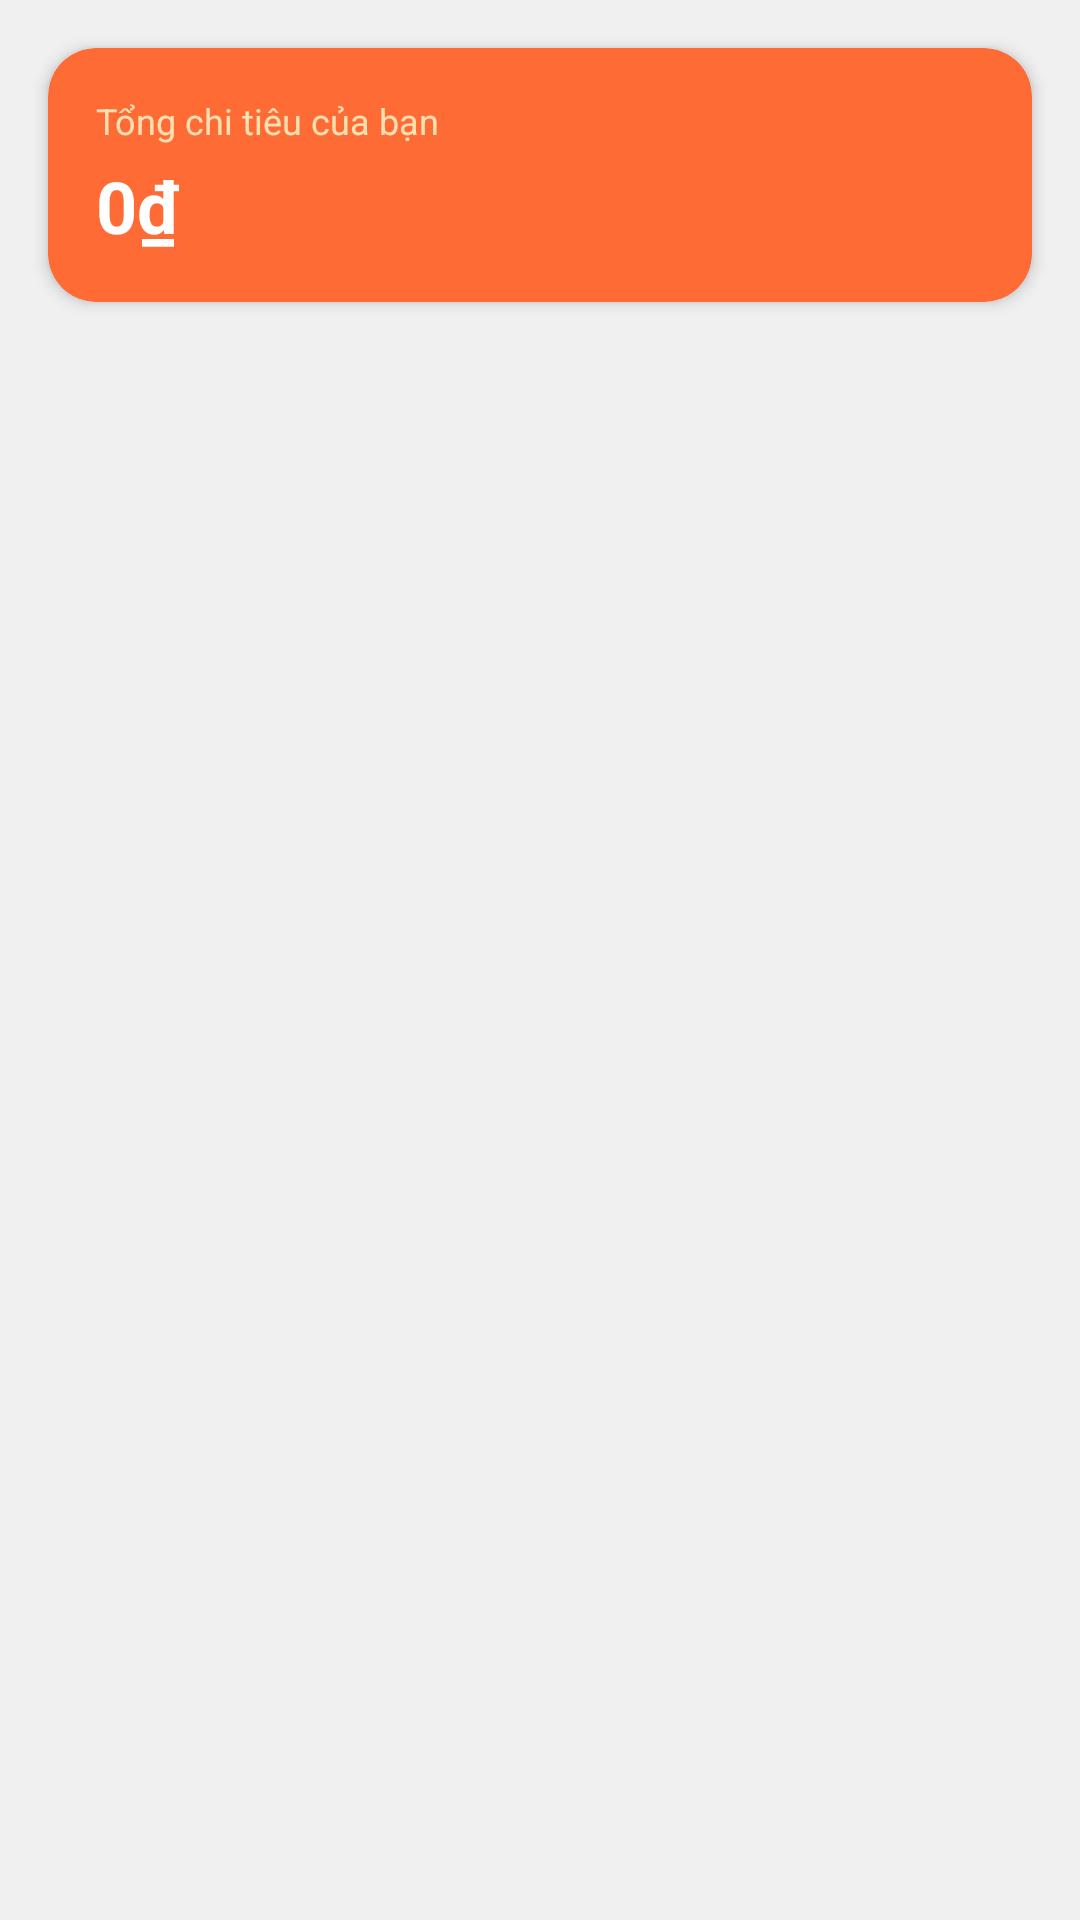

Here is an Android app screen rendered from its layout file. Give the layout XML and the strings, colors and styles it references.
<!-- AndroidManifest.xml: application theme Theme.SnackAdmin -->
<!-- res/layout/fragment_order_history.xml -->
<?xml version="1.0" encoding="utf-8"?>
<androidx.constraintlayout.widget.ConstraintLayout
    xmlns:android="http://schemas.android.com/apk/res/android"
    xmlns:app="http://schemas.android.com/apk/res-auto"
    android:layout_width="match_parent"
    android:layout_height="match_parent"
    android:background="@color/bg_page">

    
    <androidx.cardview.widget.CardView
        android:id="@+id/cardSpent"
        android:layout_width="0dp"
        android:layout_height="wrap_content"
        android:layout_margin="16dp"
        app:cardCornerRadius="16dp"
        app:cardElevation="3dp"
        app:cardBackgroundColor="@color/primary_orange"
        app:layout_constraintTop_toTopOf="parent"
        app:layout_constraintStart_toStartOf="parent"
        app:layout_constraintEnd_toEndOf="parent">
        <LinearLayout
            android:layout_width="match_parent"
            android:layout_height="wrap_content"
            android:orientation="vertical"
            android:padding="16dp">
            <TextView
                android:layout_width="wrap_content"
                android:layout_height="wrap_content"
                android:text="Tổng chi tiêu của bạn"
                android:textSize="12sp"
                android:textColor="#FFE0B2"/>
            <TextView
                android:id="@+id/tvTotalSpent"
                android:layout_width="wrap_content"
                android:layout_height="wrap_content"
                android:layout_marginTop="4dp"
                android:text="0₫"
                android:textSize="24sp"
                android:textStyle="bold"
                android:textColor="#FFFFFF"/>
        </LinearLayout>
    </androidx.cardview.widget.CardView>

    <ProgressBar
        android:id="@+id/progressBar"
        android:layout_width="wrap_content"
        android:layout_height="wrap_content"
        android:visibility="gone"
        android:indeterminateTint="@color/primary_orange"
        app:layout_constraintTop_toBottomOf="@id/cardSpent"
        app:layout_constraintBottom_toBottomOf="parent"
        app:layout_constraintStart_toStartOf="parent"
        app:layout_constraintEnd_toEndOf="parent"/>

    <LinearLayout
        android:id="@+id/tvEmpty"
        android:layout_width="wrap_content"
        android:layout_height="wrap_content"
        android:orientation="vertical"
        android:gravity="center"
        android:visibility="gone"
        app:layout_constraintTop_toBottomOf="@id/cardSpent"
        app:layout_constraintBottom_toBottomOf="parent"
        app:layout_constraintStart_toStartOf="parent"
        app:layout_constraintEnd_toEndOf="parent">
        <ImageView
            android:layout_width="72dp"
            android:layout_height="72dp"
            android:src="@drawable/ic_empty_box"
            android:alpha="0.4"/>
        <TextView
            android:layout_width="wrap_content"
            android:layout_height="wrap_content"
            android:layout_marginTop="10dp"
            android:text="Chưa có đơn hàng nào"
            android:textSize="14sp"
            android:textColor="@color/text_secondary"/>
    </LinearLayout>

    <androidx.recyclerview.widget.RecyclerView
        android:id="@+id/rvOrders"
        android:layout_width="0dp"
        android:layout_height="0dp"
        android:paddingBottom="16dp"
        android:clipToPadding="false"
        app:layout_constraintTop_toBottomOf="@id/cardSpent"
        app:layout_constraintBottom_toBottomOf="parent"
        app:layout_constraintStart_toStartOf="parent"
        app:layout_constraintEnd_toEndOf="parent"/>

</androidx.constraintlayout.widget.ConstraintLayout>
<!-- resources referenced by this layout -->
<resources>
  <color name="bg_page">#F0F0F0</color>
  <color name="primary_orange">#FF6B35</color>
  <color name="text_secondary">#757575</color>
  <!-- drawable ic_empty_box (drawable) -->
  <?xml version="1.0" encoding="utf-8"?>
  <vector xmlns:android="http://schemas.android.com/apk/res/android"
      android:width="80dp"
      android:height="80dp"
      android:viewportWidth="24"
      android:viewportHeight="24">
      <path
          android:fillColor="@android:color/transparent"
          android:pathData="M21,16L21,8C20.999,7.630 20.901,7.267 20.716,6.947C20.530,6.628 20.265,6.362 19.946,6.176L13,2.176C12.680,1.990 12.313,1.892 11.940,1.892C11.567,1.892 11.200,1.990 10.880,2.176L3.934,6.176C3.615,6.362 3.350,6.628 3.164,6.947C2.979,7.267 2.881,7.630 2.880,8L2.880,16C2.881,16.370 2.979,16.733 3.164,17.053C3.350,17.372 3.615,17.638 3.934,17.824L10.880,21.824C11.200,22.010 11.567,22.108 11.940,22.108C12.313,22.108 12.680,22.010 13,21.824L19.946,17.824C20.265,17.638 20.530,17.372 20.716,17.053C20.901,16.733 20.999,16.370 21,16Z"
          android:strokeColor="#BDBDBD"
          android:strokeWidth="1.5"
          android:strokeLineCap="round"
          android:strokeLineJoin="round"/>
      <path
          android:fillColor="@android:color/transparent"
          android:pathData="M3.27,6.96L12,12.01L20.73,6.96M12,22.08L12,12"
          android:strokeColor="#BDBDBD"
          android:strokeWidth="1.5"
          android:strokeLineCap="round"
          android:strokeLineJoin="round"/>
  </vector>
  <style name="Theme.SnackAdmin" parent="Theme.MaterialComponents.Light.NoActionBar">
          <item name="colorPrimary">@color/primary_orange</item>
          <item name="colorPrimaryVariant">@color/primary_orange_dark</item>
          <item name="colorOnPrimary">#FFFFFF</item>
          <item name="colorSecondary">@color/primary_orange</item>
          <item name="colorOnSecondary">#FFFFFF</item>
          <item name="android:windowBackground">@color/bg_page</item>
          
          <item name="colorControlActivated">@color/primary_orange</item>
      </style>
  <color name="primary_orange_dark">#E55A28</color>
</resources>
